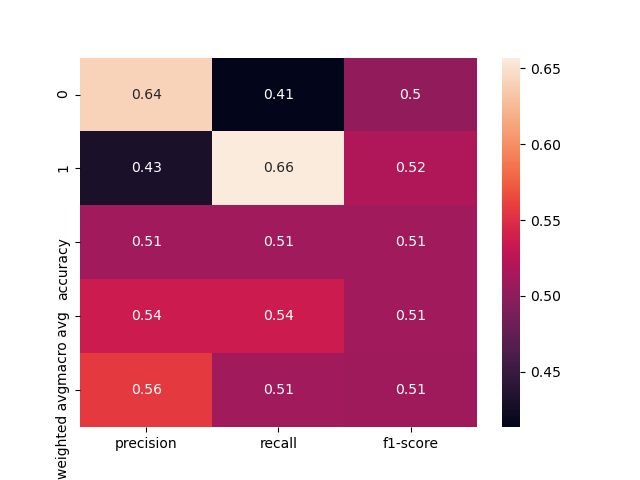

The table this chart was drawn from, first rows:
, precision, recall, f1-score, support
0, 0.6418, 0.4135, 0.5029, 104.0
1, 0.4299, 0.6571, 0.5198, 70.0
accuracy, 0.5115, 0.5115, 0.5115, 0.5115
macro avg, 0.5358, 0.5353, 0.5113, 174.0
weighted avg, 0.5566, 0.5115, 0.5097, 174.0
